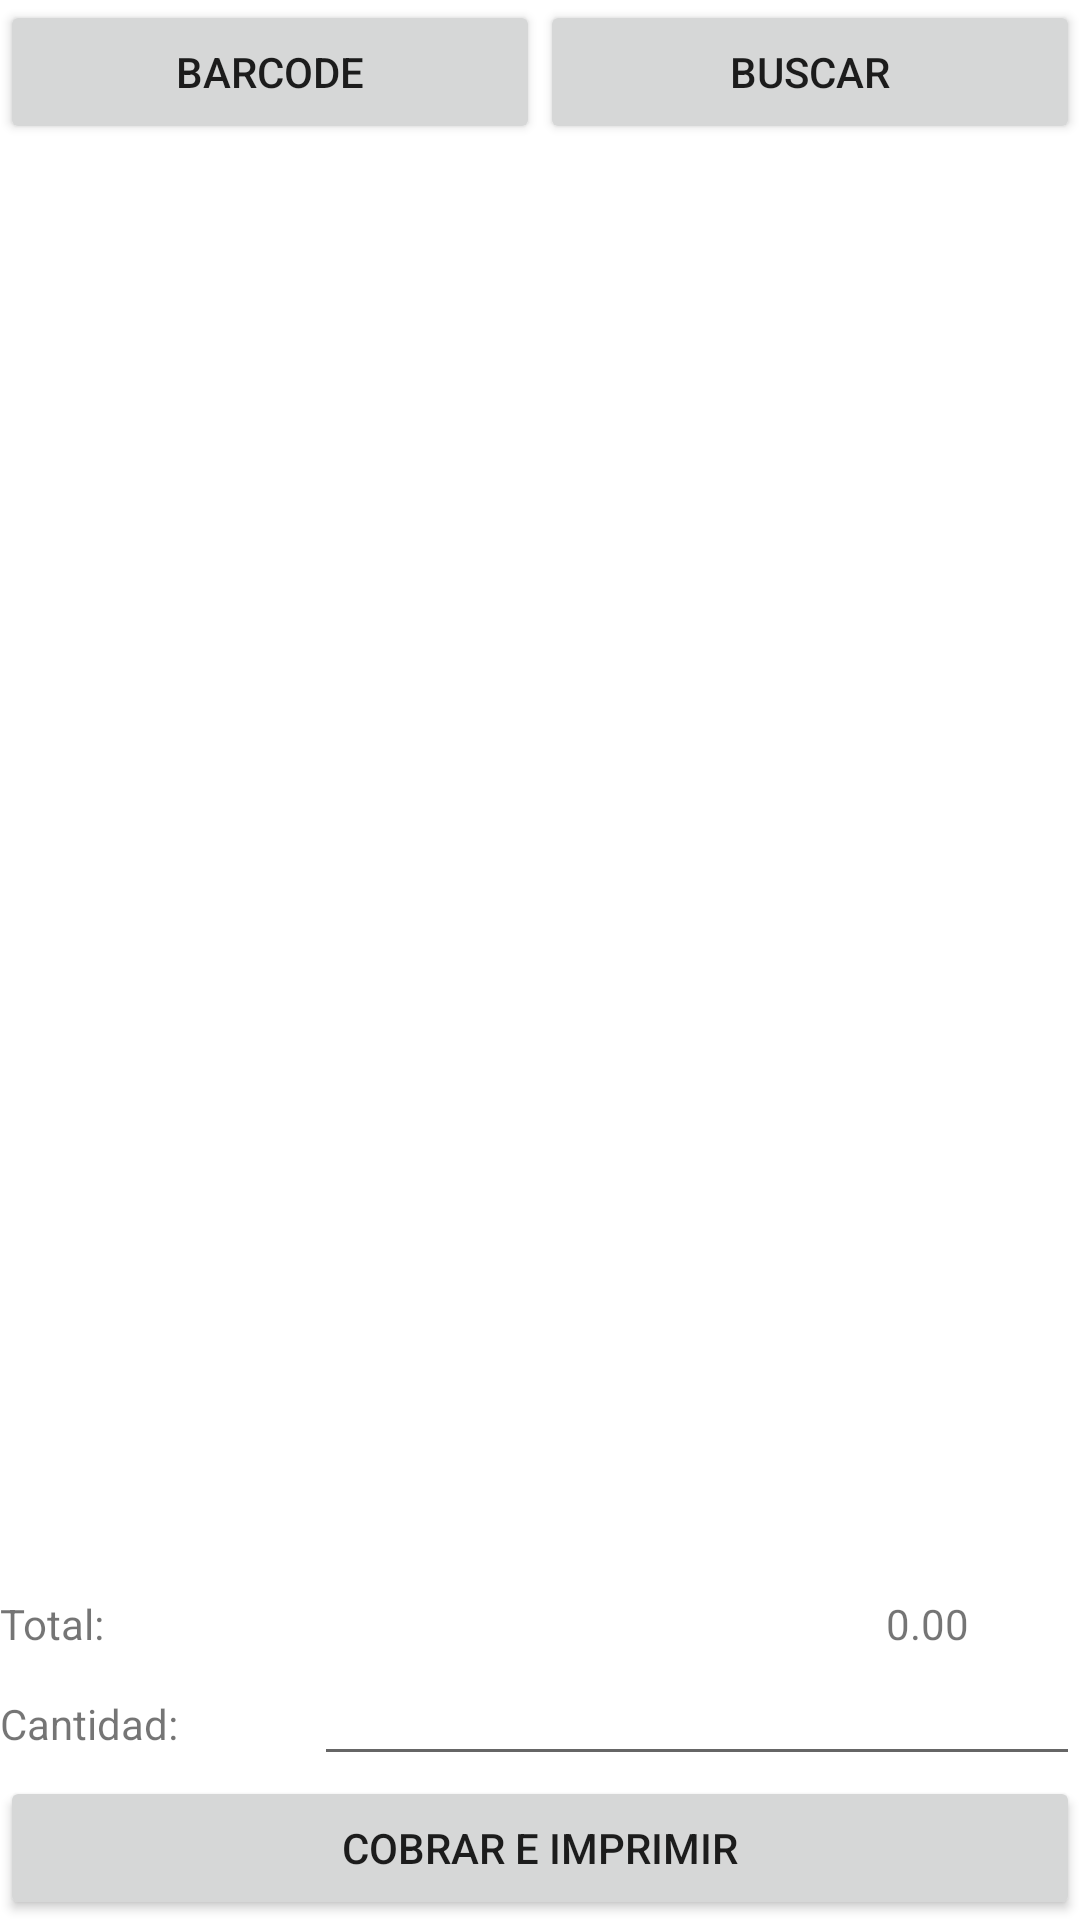

Here is an Android app screen rendered from its layout file. Give the layout XML and the strings, colors and styles it references.
<!-- AndroidManifest.xml: application theme AppTheme -->
<!-- res/layout/fragment_ventas.xml -->
<?xml version="1.0" encoding="utf-8"?>
<RelativeLayout xmlns:android="http://schemas.android.com/apk/res/android"
    android:layout_width="match_parent"
    android:layout_height="match_parent"
    xmlns:app="http://schemas.android.com/apk/res-auto"
    android:background="@color/blanco">

    <LinearLayout
        android:orientation="horizontal"
        android:layout_width="match_parent"
        android:layout_height="wrap_content"
        android:layout_alignParentTop="true"
        android:layout_alignParentLeft="true"
        android:layout_alignParentStart="true"
        android:id="@+id/lLayoutTopVentas">

        <Button
            android:text="@string/btnCodigoBarras"
            android:layout_width="wrap_content"
            android:layout_height="wrap_content"
            android:id="@+id/btnBarras"
            android:layout_weight="1" />

        <Button
            android:text="@string/btnNSerie"
            android:layout_width="wrap_content"
            android:layout_height="wrap_content"
            android:id="@+id/btnBuscarProducto"
            android:layout_weight="1" />

    </LinearLayout>


    <LinearLayout
        android:orientation="vertical"
        android:layout_width="match_parent"
        android:layout_height="wrap_content"
        android:layout_above="@+id/btnCobrar"
        android:id="@+id/lLayoutBotVentas">

        <GridLayout
            android:orientation="horizontal"
            android:layout_width="match_parent"
            android:layout_height="match_parent"

            android:layout_above="@+id/lLayoutBotVentas"
            android:id="@+id/glTotalVentas">

            <TextView
                android:text="@string/txtTotal"
                android:layout_width="107dp"
                android:layout_height="wrap_content"
                android:id="@+id/textView4"
                android:layout_weight="1" />

            <TextView
                android:text="@string/txtTotalNumber"
                android:layout_width="216dp"
                android:layout_height="wrap_content"
                android:id="@+id/txtPrecio"
                android:layout_weight="9.24"
                android:layout_row="0"
                android:layout_column="2"
                android:textAlignment="textEnd" />

            <TextView
                android:layout_width="62dp"
                android:layout_height="wrap_content"
                android:id="@+id/txtDivisa"
                android:layout_weight="1"
                android:layout_row="0"
                android:layout_column="18" />

        </GridLayout>

        <LinearLayout
            android:orientation="horizontal"
            android:layout_width="match_parent"
            android:layout_height="match_parent"
            android:layout_above="@+id/btnCobrar"
            android:layout_alignParentLeft="true"
            android:layout_alignParentStart="true">

            <TextView
                android:text="@string/txtDinero"
                android:layout_width="wrap_content"
                android:layout_height="wrap_content"
                android:id="@+id/txtCantidad"
                android:layout_above="@+id/btnCobrar"
                android:layout_alignParentLeft="true"
                android:layout_alignParentStart="true"
                android:layout_below="@+id/txtTotal"
                android:layout_weight="1" />

            <EditText
                android:layout_width="wrap_content"
                android:layout_height="wrap_content"
                android:inputType="numberDecimal"
                android:ems="10"
                android:id="@+id/etDinero"
                android:layout_above="@+id/btnCobrar"
                android:layout_alignParentRight="true"
                android:layout_alignParentEnd="true"
                android:layout_toRightOf="@+id/txtCantidad"
                android:layout_toEndOf="@+id/txtCantidad"
                android:layout_weight="1" />

        </LinearLayout>
    </LinearLayout>

    <Button
        android:text="@string/btnPagar"
        android:layout_width="wrap_content"
        android:layout_height="wrap_content"
        android:id="@+id/btnCobrar"
        android:layout_alignParentBottom="true"
        android:layout_alignParentLeft="true"
        android:layout_alignParentStart="true"
        android:layout_alignParentRight="true"
        android:layout_alignParentEnd="true"
        android:layout_weight="1" />

    <android.support.v7.widget.RecyclerView
        android:layout_height="wrap_content"
        android:layout_width="match_parent"
        android:id="@+id/rcvProductos"
        android:layout_weight="1"
        android:fadeScrollbars="false"
        android:layout_below="@+id/lLayoutTopVentas"
        android:layout_above="@+id/lLayoutBotVentas"
        android:paddingTop="5dp"
        android:paddingBottom="25dp"
        android:layout_alignParentLeft="true"
        android:layout_alignParentStart="true"
        android:scrollbars="vertical" />

</RelativeLayout>
<!-- resources referenced by this layout -->
<resources>
  <color name="blanco">#FFFFFF</color>
  <string name="btnCodigoBarras">Barcode</string>
  <string name="btnNSerie">Buscar</string>
  <string name="btnPagar">Cobrar e imprimir</string>
  <string name="txtDinero">Cantidad:</string>
  <string name="txtTotal">Total: </string>
  <string name="txtTotalNumber">0.00</string>
  <style name="AppTheme" parent="Theme.AppCompat.Light.NoActionBar">
          
          <item name="colorPrimary">@color/colorPrimary</item>
          <item name="colorPrimaryDark">@color/colorPrimaryDark</item>
          <item name="colorAccent">@color/colorAccent</item>
          <item name="android:windowTranslucentStatus">false</item>
      </style>
  <color name="colorPrimary">#3F51B5</color>
  <color name="colorPrimaryDark">#303F9F</color>
  <color name="colorAccent">#FF4081</color>
</resources>
